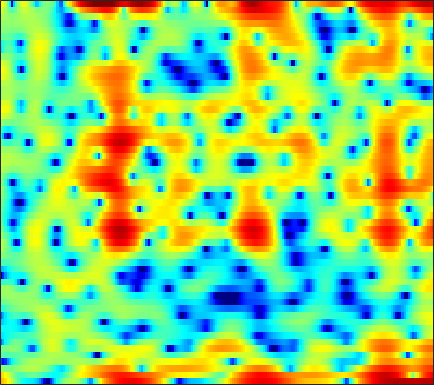

The data file committed next to this chart (first rows):
7.3258, 6.697, 5.7349, 4.6127, 3.6888, 2.3082, 0.81701, -0.39251, -1.9064, -3.2813, -4.2561, -4.7011, -4.9726, -5.1936, -5.3479, -5.7083, -6.3733, -7.1506, -8.729, -11.217, -15.414, -20.282, -19.069, -12.31
6.43, 5.655, 4.52, 3.261, 2.259, 0.8947, -0.4059, -1.216, -1.92, -2.098, -1.889, -1.621, -1.243, -0.9714, -0.8742, -0.8821, -1.093, -1.352, -1.817, -2.364, -2.959, -3.42, -3.933, -4.324
0.993, 0.4328, -0.08619, -0.3092, -0.3155, -0.1558, 0.09868, 0.3245, 0.6471, 0.9691, 1.264, 1.464, 1.666, 1.805, 1.855, 1.839, 1.72, 1.559, 1.255, 0.8653, 0.347, -0.1239, -0.8633, -1.761
-11.3, -13.73, -12.32, -8.954, -6.895, -4.818, -3.268, -2.353, -1.38, -0.6053, 0.002405, 0.3592, 0.7486, 1.043, 1.234, 1.427, 1.555, 1.622, 1.676, 1.684, 1.647, 1.58, 1.459, 1.312
-1.424, -1.674, -1.842, -1.844, -1.765, -1.607, -1.43, -1.313, -1.199, -1.143, -1.14, -1.163, -1.171, -1.137, -1.047, -0.8357, -0.5233, -0.2298, 0.1817, 0.6087, 0.9934, 1.239, 1.499, 1.66
-0.5369, -0.476, -0.2647, -0.002214, 0.1836, 0.3323, 0.3234, 0.1777, -0.2461, -0.967, -2.099, -3.279, -5.452, -8.557, -11.03, -10.91, -7.07, -4.493, -1.887, -0.001125, 1.36, 2.104, 2.8, 3.166
-10.31, -7.288, -4.711, -3.015, -2.125, -1.301, -0.8162, -0.6451, -0.6685, -0.9288, -1.408, -1.883, -2.582, -3.192, -3.394, -3.151, -2.333, -1.439, -0.1539, 1.044, 2.051, 2.63, 3.17, 3.441
-5.779, -5.372, -4.731, -4.119, -3.732, -3.337, -3.068, -2.927, -2.798, -2.709, -2.652, -2.579, -2.43, -2.173, -1.879, -1.375, -0.7733, -0.2862, 0.3881, 1.046, 1.646, 2.034, 2.443, 2.712
-4.397, -4.385, -4.313, -4.245, -4.233, -4.32, -4.546, -4.82, -5.308, -5.86, -6.304, -6.422, -6.107, -5.273, -4.407, -3.137, -1.851, -0.9419, 0.1394, 1.05, 1.801, 2.256, 2.735, 3.082
-6.793, -6.122, -5.286, -4.64, -4.339, -4.227, -4.537, -5.1, -6.418, -8.631, -12.53, -18.05, -21.75, -11.77, -7.85, -4.391, -1.987, -0.6053, 0.8437, 1.933, 2.728, 3.164, 3.557, 3.753
-10.35, -7.83, -5.52, -3.969, -3.175, -2.496, -2.16, -2.105, -2.232, -2.498, -2.736, -2.773, -2.505, -1.86, -1.187, -0.1601, 0.8576, 1.537, 2.277, 2.843, 3.223, 3.369, 3.383, 3.17
-3.685, -3.208, -2.493, -1.785, -1.324, -0.8247, -0.4484, -0.2252, 0.003668, 0.1775, 0.3194, 0.4402, 0.6468, 0.8928, 1.09, 1.347, 1.601, 1.767, 1.937, 2.015, 1.994, 1.903, 1.656, 1.233
-1.028, -0.7908, -0.4785, -0.1832, 0.01496, 0.2506, 0.4449, 0.5578, 0.6919, 0.7984, 0.8913, 0.9391, 0.9831, 1.012, 1.008, 0.9572, 0.8484, 0.7286, 0.5369, 0.3199, 0.0867, -0.08488, -0.2858, -0.4565
0.4724, 0.6584, 0.8335, 0.9119, 0.9274, 0.9123, 0.8587, 0.8017, 0.714, 0.6686, 0.6803, 0.7098, 0.7386, 0.7209, 0.6614, 0.4574, 0.0502, -0.4053, -1.214, -2.21, -3.185, -3.689, -3.763, -3.112
0.9595, 1.038, 1.046, 0.9271, 0.7363, 0.3054, -0.3231, -0.8993, -1.666, -2.206, -2.226, -1.844, -1.029, -0.2428, 0.1835, 0.4411, 0.2569, -0.248, -1.563, -3.853, -7.909, -13.68, -16.18, -7.25
-3.204, -3.047, -2.734, -2.494, -2.524, -3.006, -4.161, -5.646, -9.073, -16.92, -20.69, -11.33, -5.949, -2.897, -1.403, -0.1253, 0.5568, 0.7604, 0.6971, 0.3626, -0.02914, -0.1792, -0.01611, 0.5917
-17.83, -12.75, -8.673, -6.381, -5.353, -4.583, -4.374, -4.464, -4.753, -4.881, -4.539, -3.862, -2.635, -1.385, -0.5267, 0.4223, 1.121, 1.492, 1.84, 2.032, 2.136, 2.198, 2.274, 2.35
-7.372, -6.886, -5.777, -4.652, -3.947, -3.162, -2.557, -2.213, -1.794, -1.362, -0.9109, -0.5432, 0.02116, 0.5841, 0.9783, 1.457, 1.857, 2.07, 2.265, 2.366, 2.366, 2.301, 2.136, 1.885
-1.936, -2.039, -2.046, -1.927, -1.771, -1.53, -1.254, -1.011, -0.6601, -0.2899, 0.1313, 0.4558, 0.8655, 1.263, 1.53, 1.812, 2.006, 2.095, 2.103, 2.003, 1.803, 1.578, 1.192, 0.7027
0.2952, -0.01604, -0.4205, -0.7842, -0.9973, -1.217, -1.29, -1.219, -0.9593, -0.5434, -0.001494, 0.4491, 1.004, 1.495, 1.798, 2.081, 2.2, 2.193, 2.041, 1.72, 1.242, 0.8087, 0.1502, -0.5592
1.682, 1.135, 0.2771, -0.7674, -1.677, -2.909, -3.92, -4.273, -3.824, -2.549, -1.062, -0.007591, 1.249, 2.2, 2.72, 3.172, 3.325, 3.231, 2.867, 2.205, 1.248, 0.3528, -1.05, -2.575
2.028, 1.431, 0.3023, -1.342, -3.029, -6.16, -11.86, -22.03, -13.57, -6.373, -2.366, -0.3268, 1.669, 3.091, 3.817, 4.39, 4.57, 4.425, 3.858, 2.861, 1.374, -0.1133, -2.727, -6.451
0.5035, 0.04286, -0.9154, -2.094, -3.048, -4.306, -5.063, -5.124, -4.372, -2.819, -1.081, 0.2481, 1.791, 2.974, 3.642, 4.18, 4.321, 4.175, 3.601, 2.607, 1.13, -0.2836, -2.534, -5.077
-0.2592, -1.103, -2.681, -4.691, -6.359, -8.134, -8.154, -7.006, -4.909, -2.769, -0.8209, 0.4316, 1.894, 3.047, 3.692, 4.295, 4.535, 4.483, 4.096, 3.283, 2.086, 0.8501, -1.34, -4.291
-1.008, -2.167, -4.243, -7.155, -10, -15, -14.78, -11.25, -7.355, -4.612, -2.425, -1.078, 0.37, 1.595, 2.31, 3.044, 3.522, 3.683, 3.661, 3.34, 2.738, 2.098, 1.035, -0.2162
-1.464, -2.372, -3.713, -5.125, -6.127, -7.167, -7.558, -7.454, -6.84, -5.81, -4.636, -3.651, -2.352, -1.169, -0.3465, 0.5627, 1.302, 1.714, 2.107, 2.333, 2.36, 2.309, 2.151, 1.922
-1.115, -1.954, -3.188, -4.569, -5.672, -7.099, -8.579, -9.512, -10.2, -9.854, -8.482, -7.216, -5.412, -3.761, -2.678, -1.41, -0.3887, 0.269, 0.9907, 1.563, 2.024, 2.292, 2.56, 2.766
-0.2863, -1.164, -2.552, -4.189, -5.628, -7.99, -11.19, -14.7, -24.39, -23.32, -14.15, -10.59, -7.465, -5.239, -3.967, -2.605, -1.498, -0.7892, 0.04997, 0.7977, 1.516, 2.005, 2.593, 3.094
0.7267, -0.1717, -1.567, -3.068, -4.278, -5.872, -7.404, -8.351, -9.099, -8.938, -7.858, -6.839, -5.469, -4.434, -3.802, -3.28, -2.895, -2.619, -2.07, -1.199, -0.07436, 0.8334, 1.995, 2.961
1.173, 0.09702, -1.644, -3.628, -5.076, -6.528, -6.907, -6.573, -5.708, -4.785, -3.907, -3.428, -3.001, -2.97, -3.294, -4.316, -6.295, -8.529, -11.16, -8.431, -4.183, -1.712, 0.7917, 2.562
0.5621, -0.6518, -2.956, -6.502, -10.73, -24.7, -15.29, -9.897, -6.162, -3.904, -2.585, -1.922, -1.551, -1.614, -2.037, -3.019, -4.594, -5.937, -7.09, -5.897, -3.44, -1.625, 0.3572, 1.891
0.7104, 0.06826, -1.046, -2.352, -3.273, -4.08, -4.041, -3.546, -2.607, -1.732, -1.009, -0.6376, -0.3405, -0.3022, -0.3966, -0.6702, -1.003, -1.246, -1.385, -1.293, -0.9946, -0.6679, -0.218, 0.2722
1.741, 1.527, 1.168, 0.7818, 0.5374, 0.2868, 0.1897, 0.2008, 0.3327, 0.4838, 0.6703, 0.7403, 0.8204, 0.7911, 0.7359, 0.5631, 0.3306, 0.1141, -0.2283, -0.6568, -1.198, -1.686, -2.444, -3.249
2.331, 2.268, 2.142, 1.999, 1.88, 1.736, 1.603, 1.516, 1.407, 1.336, 1.261, 1.213, 1.143, 1.07, 0.9965, 0.858, 0.6482, 0.4189, -0.04305, -0.7442, -1.746, -2.827, -4.828, -8.033
1.999, 2.006, 1.973, 1.897, 1.804, 1.66, 1.471, 1.308, 1.036, 0.7505, 0.4404, 0.2781, 0.1091, 0.0987, 0.1527, 0.3133, 0.4466, 0.4764, 0.3703, 0.03691, -0.5907, -1.254, -2.443, -3.863
0.8638, 0.8868, 0.8522, 0.7796, 0.7373, 0.641, 0.4785, 0.2493, -0.226, -0.9959, -1.958, -2.749, -3.465, -3.366, -2.672, -1.401, -0.1518, 0.6098, 1.347, 1.753, 1.831, 1.729, 1.399, 0.9291
-1.545, -2.023, -2.724, -3.043, -2.854, -2.258, -1.687, -1.504, -1.734, -2.74, -4.822, -7.727, -16.21, -17.29, -8.765, -3.523, -0.4972, 1.055, 2.474, 3.36, 3.854, 3.988, 3.941, 3.654
-4.681, -6.99, -12.77, -24.91, -14.04, -7.787, -4.715, -3.404, -2.537, -2.335, -2.663, -3.078, -3.384, -2.993, -2.125, -0.6235, 0.8288, 1.774, 2.735, 3.393, 3.776, 3.89, 3.832, 3.551
-2.525, -3.606, -4.992, -5.645, -5.361, -4.277, -3.107, -2.345, -1.565, -1.044, -0.6888, -0.4406, -0.137, 0.2418, 0.589, 1.077, 1.579, 1.894, 2.234, 2.433, 2.474, 2.431, 2.245, 1.924
0.8702, 0.4563, -0.01501, -0.357, -0.515, -0.5565, -0.5206, -0.4226, -0.2344, -0.02503, 0.2256, 0.4455, 0.7321, 1.033, 1.225, 1.414, 1.5, 1.466, 1.313, 1.049, 0.672, 0.3829, -0.0006876, -0.3417
3.228, 3.029, 2.697, 2.27, 1.872, 1.291, 0.6726, 0.2184, -0.2614, -0.4712, -0.2974, 9.0367e-05, 0.5523, 1.077, 1.352, 1.531, 1.387, 1.063, 0.3343, -0.7628, -2.052, -3.015, -3.85, -3.937
4.429, 4.496, 4.306, 3.79, 3.173, 1.941, 0.2005, -1.534, -4.372, -6.408, -5.187, -3.157, -0.8066, 0.7903, 1.566, 2.047, 1.951, 1.49, 0.2527, -1.864, -5.363, -9.802, -25.08, -12.07
2.915, 3.327, 3.459, 3.138, 2.601, 1.422, -0.3995, -2.256, -5.478, -8.087, -6.465, -4.09, -1.494, 0.2523, 1.093, 1.69, 1.777, 1.521, 0.7584, -0.4222, -1.932, -3.075, -4.001, -3.813
0.9196, 1.408, 1.738, 1.718, 1.491, 0.9816, 0.2958, -0.2689, -0.9154, -1.251, -1.162, -0.8581, -0.279, 0.3052, 0.6492, 0.9554, 1.026, 0.9269, 0.6316, 0.1641, -0.3674, -0.7512, -1.165, -1.414
0.8419, 1.161, 1.38, 1.391, 1.281, 1.024, 0.7053, 0.4633, 0.205, 0.05919, 0.05011, 0.1435, 0.3353, 0.5667, 0.7372, 0.8959, 0.9435, 0.8958, 0.7187, 0.4168, 0.008937, -0.3412, -0.8672, -1.419
2.047, 2.137, 2.079, 1.853, 1.598, 1.153, 0.654, 0.3029, -0.08131, -0.2881, -0.2662, -0.1169, 0.2117, 0.6046, 0.8926, 1.195, 1.379, 1.414, 1.294, 0.9965, 0.4991, -0.006759, -0.8471, -1.884
3.724, 3.539, 3.118, 2.478, 1.849, 0.8101, -0.4311, -1.443, -2.691, -3.378, -3.125, -2.43, -1.19, 0.0185, 0.7775, 1.574, 2.085, 2.278, 2.285, 1.997, 1.423, 0.7867, -0.3447, -1.847
4.51, 4.111, 3.41, 2.453, 1.513, -0.1144, -2.371, -4.739, -9.735, -21.82, -13.26, -7.681, -3.551, -0.9574, 0.4228, 1.723, 2.532, 2.864, 2.987, 2.745, 2.161, 1.506, 0.3299, -1.182
3.431, 3.012, 2.368, 1.562, 0.8104, -0.4029, -1.877, -3.075, -4.617, -5.455, -4.913, -3.778, -1.957, -0.255, 0.8361, 1.959, 2.709, 3.026, 3.126, 2.876, 2.248, 1.554, 0.3155, -1.238
0.6012, 0.5553, 0.4719, 0.2274, -0.1035, -0.7229, -1.475, -2.04, -2.532, -2.571, -2.073, -1.411, -0.2691, 0.9507, 1.783, 2.728, 3.387, 3.672, 3.727, 3.425, 2.735, 1.947, 0.5249, -1.387
-5.444, -3.497, -1.944, -1.337, -1.37, -2.014, -3.243, -4.512, -6.199, -6.655, -5.057, -3.222, -0.8921, 1.037, 2.191, 3.37, 4.155, 4.494, 4.631, 4.38, 3.774, 3.061, 1.746, -0.02666
-4.856, -3.561, -2.359, -1.888, -2.011, -2.83, -4.556, -6.629, -11.06, -14.28, -8.742, -5.179, -1.824, 0.4934, 1.783, 3.012, 3.813, 4.166, 4.346, 4.207, 3.758, 3.233, 2.294, 1.119
-1.19, -1.107, -1.013, -1.035, -1.19, -1.577, -2.14, -2.588, -3.031, -2.97, -2.291, -1.48, -0.2819, 0.8422, 1.556, 2.313, 2.816, 3.031, 3.092, 2.937, 2.549, 2.125, 1.411, 0.5439
0.03732, 0.05037, 0.04162, -0.006012, -0.06427, -0.171, -0.2657, -0.3099, -0.2823, -0.1304, 0.156, 0.4508, 0.8844, 1.31, 1.592, 1.892, 2.063, 2.092, 1.992, 1.72, 1.301, 0.8844, 0.1885, -0.6549
0.6438, 0.6793, 0.6781, 0.6332, 0.6022, 0.5772, 0.5959, 0.6479, 0.7782, 0.9479, 1.143, 1.278, 1.447, 1.576, 1.64, 1.649, 1.583, 1.475, 1.26, 0.9151, 0.4456, -0.002536, -0.7425, -1.639
1.432, 1.321, 1.049, 0.7333, 0.5285, 0.4056, 0.4823, 0.6686, 0.9965, 1.339, 1.611, 1.737, 1.796, 1.741, 1.635, 1.434, 1.2, 1.017, 0.747, 0.4485, 0.009173, -0.4261, -1.147, -2.072
3.063, 2.522, 1.388, -0.1031, -1.263, -2.127, -1.592, -0.6018, 0.7733, 1.828, 2.425, 2.604, 2.473, 2.003, 1.497, 0.8236, 0.3085, 0.1274, 0.0743, 0.1345, 0.1057, -0.07307, -0.6196, -1.596
5.066, 4.251, 2.388, -0.8445, -4.973, -15.58, -6.49, -2.049, 1.265, 3.005, 3.717, 3.701, 2.997, 1.443, -0.3623, -3.667, -6.708, -6.287, -3.576, -1.551, -0.3324, 0.1037, 0.1023, -0.4437
